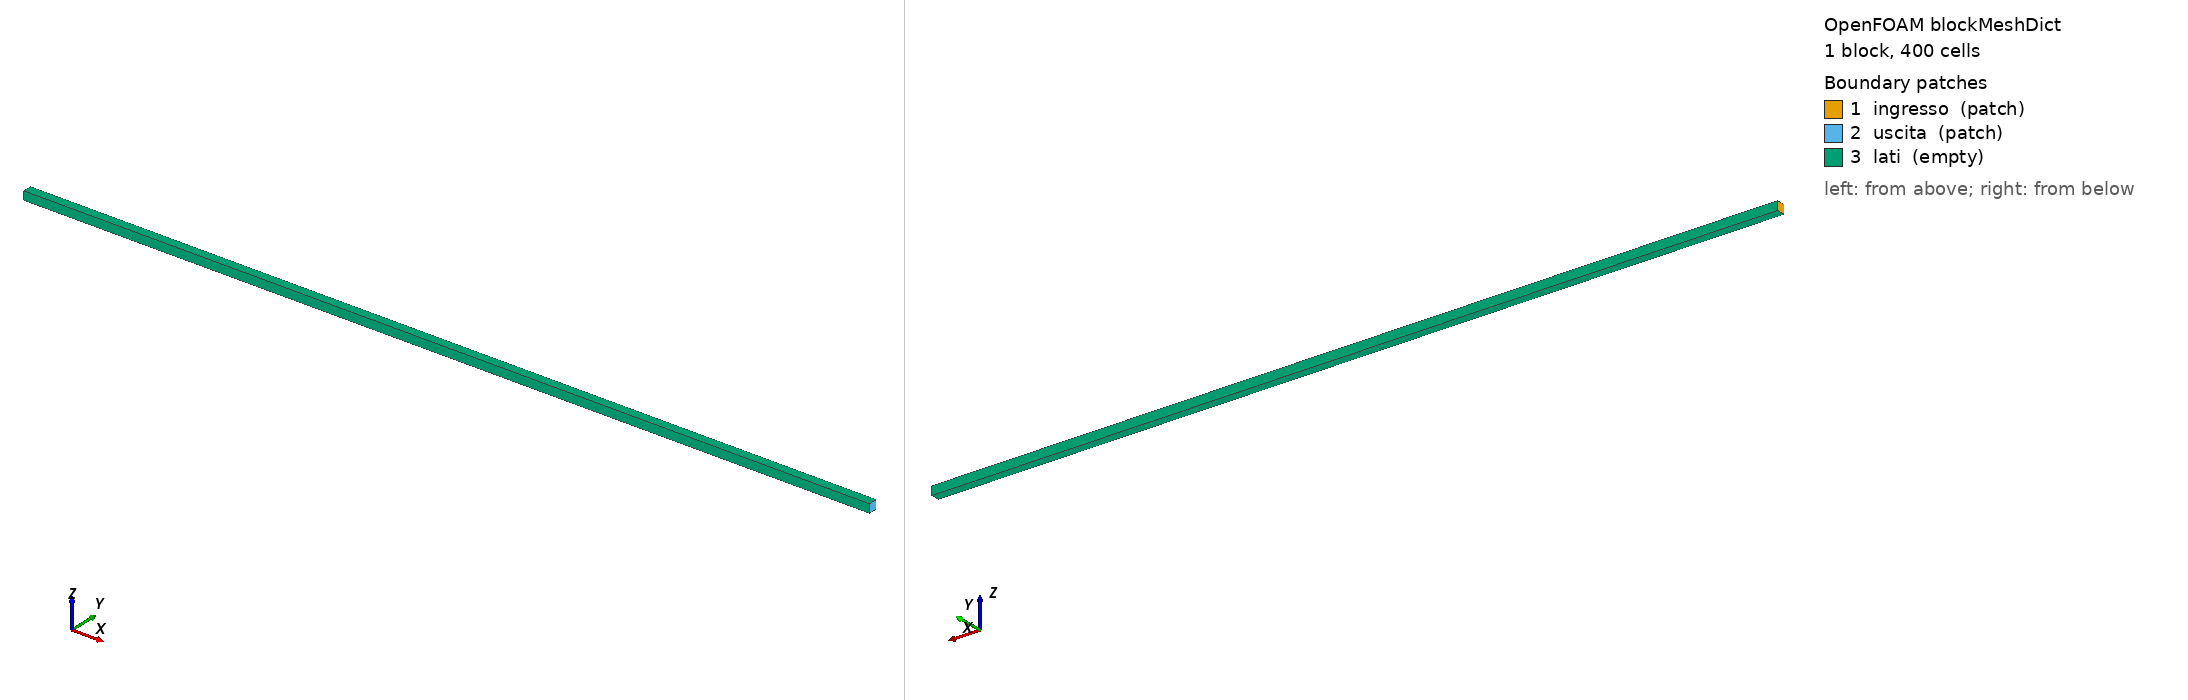

OpenFOAM case: the mesh blockMesh builds from blockMeshDict, 1 block(s), 400 cells. Boundary patches (legend numbers): 1 ingresso (patch), 2 uscita (patch), 3 lati (empty). Left view from above one corner, right view from below the opposite corner. Boundary conditions: 3 field file(s) under 0/; 3 of 3 drawn patches have an entry in a shipped field file.

=== system/blockMeshDict ===
FoamFile
{
    version     2.0;
    format      ascii;
    class       dictionary;
    object      blockMeshDict;
}
// segmento [0,10] con 400 celle
convertToMeters 1;
vertices ((0 0 0) (10 0 0) (10 0.1 0) (0 0.1 0) (0 0 0.1) (10 0 0.1) (10 0.1 0.1) (0 0.1 0.1));
blocks (hex (0 1 2 3 4 5 6 7) (400 1 1) simpleGrading (1 1 1));
edges ();
boundary
(
    ingresso { type patch; faces ((0 4 7 3)); }
    uscita   { type patch; faces ((1 2 6 5)); }
    lati     { type empty; faces ((0 1 5 4) (3 7 6 2) (0 3 2 1) (4 5 6 7)); }
);
mergePatchPairs ();


=== system/controlDict ===
FoamFile
{
    version     2.0;
    format      ascii;
    class       dictionary;
    object      controlDict;
}
application     foamRun;
solver          functions;
subSolver       incompressibleFluid;
subSolverTime   0;
startFrom       startTime;
startTime       0;
stopAt          endTime;
endTime         5;
deltaT          0.1;         // = Co * dx, sostituito dallo script
writeControl    runTime;
writeInterval   5;
writeFormat     ascii;
writePrecision  10;
timeFormat      general;
timePrecision   8;
runTimeModifiable true;
functions
{
    #includeFunc scalarTransport(s, diffusivity=none)
}


=== 0/U ===
FoamFile
{
    version     2.0;
    format      ascii;
    class       volVectorField;
    object      U;
}
dimensions      [0 1 -1 0 0 0 0];
internalField   uniform (1 0 0);
boundaryField
{
    ingresso { type fixedValue; value uniform (1 0 0); }
    uscita   { type zeroGradient; }
    lati     { type empty; }
}


=== 0/p ===
FoamFile
{
    version     2.0;
    format      ascii;
    class       volScalarField;
    object      p;
}
dimensions      [0 2 -2 0 0 0 0];
internalField   uniform 0;
boundaryField
{
    ingresso { type zeroGradient; }
    uscita   { type fixedValue; value uniform 0; }
    lati     { type empty; }
}


=== 0/s ===
FoamFile
{
    version     2.0;
    format      ascii;
    class       volScalarField;
    object      s;
}
dimensions      [0 0 0 0 0 0 0];

internalField   nonuniform List<scalar> 400
(
2.94626548162e-10
5.09953592785e-10
8.76543553793e-10
1.49623707104e-09
2.53636287215e-09
4.26978915609e-09
7.13814784292e-09
1.18508285076e-08
1.95387130359e-08
3.19909591701e-08
5.20166806076e-08
8.39928028423e-08
1.34686968881e-07
2.14483135891e-07
3.39191365482e-07
5.32697295501e-07
8.30807219176e-07
1.28677939338e-06
1.97921055967e-06
3.0231797326e-06
4.58585165129e-06
6.90812363828e-06
1.03343762252e-05
1.53529735069e-05
2.26508653832e-05
3.31864779538e-05
4.82860405042e-05
6.9769577196e-05
0.000100113963197
0.000142661663267
0.000201884965601
0.000283716595213
0.000395958405482
0.000548780233432
0.000755320756752
0.00103240106808
0.00140135941889
0.00188901190371
0.00252873848729
0.00336168648793
0.00443807425834
0.00581856629362
0.00757567744426
0.00979514861116
0.012577219777
0.0160377092754
0.0203087918854
0.0255393540034
0.0318947933622
0.039556125288
0.0487182591043
0.059587318762
0.0723769025852
0.0873032092577
0.104579001289
0.124406432864
0.146968834891
0.172421623894
0.2008825797
0.232421815277
0.267051835226
0.304718141596
0.345290890771
0.388558127512
0.43422111681
0.48189225743
0.531095991035
0.581273017873
0.631787997004
0.68194075119
0.730980821499
0.778125034061
0.822577562399
0.863551805083
0.900293261861
0.93210249236
0.958357188652
0.978532392073
0.99221793826
0.999132321096
0.999132321096
0.99221793826
0.978532392073
0.958357188652
0.93210249236
0.900293261861
0.863551805083
0.822577562399
0.778125034061
0.730980821499
0.68194075119
0.631787997004
0.581273017873
0.531095991035
0.48189225743
0.43422111681
0.388558127512
0.345290890771
0.304718141596
0.267051835226
0.232421815277
0.2008825797
0.172421623894
0.146968834891
0.124406432864
0.104579001289
0.0873032092577
0.0723769025852
0.059587318762
0.0487182591043
0.039556125288
0.0318947933622
0.0255393540034
0.0203087918854
0.0160377092754
0.012577219777
0.00979514861116
0.00757567744426
0.00581856629362
0.00443807425834
0.00336168648793
0.00252873848729
0.00188901190371
0.00140135941889
0.00103240106808
0.000755320756752
0.000548780233432
0.000395958405482
0.000283716595213
0.000201884965601
0.000142661663267
0.000100113963197
6.9769577196e-05
4.82860405042e-05
3.31864779538e-05
2.26508653832e-05
1.53529735069e-05
1.03343762252e-05
6.90812363828e-06
4.58585165129e-06
3.0231797326e-06
1.97921055967e-06
1.28677939338e-06
8.30807219176e-07
5.32697295501e-07
3.39191365482e-07
2.14483135891e-07
1.34686968881e-07
8.39928028423e-08
5.20166806076e-08
3.19909591701e-08
1.95387130359e-08
1.18508285076e-08
7.13814784292e-09
4.26978915609e-09
2.53636287215e-09
1.49623707104e-09
8.76543553793e-10
5.09953592785e-10
2.94626548162e-10
1.69042989848e-10
9.63177922565e-11
5.45004313288e-11
3.06250936567e-11
1.7089878603e-11
9.47075487176e-12
5.21211849327e-12
2.84857744351e-12
1.54605823237e-12
8.33312181241e-13
4.46039868533e-13
2.37095708965e-13
1.25157758057e-13
6.56108889777e-14
3.41568753907e-14
1.76589312052e-14
9.06639758458e-15
4.62263040548e-15
2.3406024169e-15
1.17692880669e-15
5.87701504675e-16
2.91438872801e-16
1.43523236895e-16
7.01909351582e-17
3.40897567865e-17
1.64418561048e-17
7.87520466746e-18
3.74590640479e-18
1.76944089532e-18
8.30040465216e-19
3.86675393273e-19
1.78886625961e-19
8.2185135541e-20
3.74966738104e-20
1.6989331088e-20
7.64440840305e-21
3.41582449519e-21
1.51576293145e-21
6.67960962099e-22
2.92317588469e-22
1.27040700264e-22
5.48295746547e-23
2.350016658e-23
1.00025578268e-23
4.22800280675e-24
1.77477592638e-24
7.39836677149e-25
3.06275496061e-25
1.25913620712e-25
5.14064056695e-26
2.08423090739e-26
8.39186503694e-27
3.35548433433e-27
1.3324042417e-27
5.25413060038e-28
2.0575471064e-28
8.00170942379e-29
3.09029423463e-29
1.18522540846e-29
4.51425555121e-30
1.70747909202e-30
6.41370106746e-31
2.39246779351e-31
8.86273067966e-32
3.26041640969e-32
1.19113957603e-32
4.32151778605e-33
1.55701939058e-33
5.57103393172e-34
1.9795280141e-34
6.98508293475e-35
2.44774148072e-35
8.51811687397e-36
2.94378242101e-36
1.01030356771e-36
3.44335763449e-37
1.16545750555e-37
3.91737205076e-38
1.30760708157e-38
4.33454756946e-39
1.42690266519e-39
4.66475663286e-40
1.51442475049e-40
4.88259242165e-41
1.56328194753e-41
4.97059317219e-42
1.56950676213e-42
4.92155371568e-43
1.53258769373e-43
4.73949974799e-44
1.45553864692e-44
4.43914206503e-45
1.34449258914e-45
4.0439134095e-46
1.20789545936e-46
3.58295138761e-47
1.05544728985e-47
3.08756598945e-48
8.96974328799e-49
2.58778293935e-49
7.41412225355e-50
2.10948143041e-50
5.9604045352e-51
1.67247576139e-51
4.66045151787e-52
1.28967482566e-52
3.54418608988e-53
9.67245854459e-54
2.62144833885e-54
7.05553248784e-55
1.88582919358e-55
5.00563270207e-56
1.31947045472e-56
3.45401665155e-57
8.97910913048e-58
2.31806782532e-58
5.94296392767e-59
1.51308775093e-59
3.82568495361e-60
9.60590652826e-61
2.39525401013e-61
5.93128594368e-62
1.4585798628e-62
3.5620140754e-63
8.63863481432e-64
2.08055243379e-64
4.97618229223e-65
1.18194689402e-65
2.78794185605e-66
6.53060665489e-67
1.51917360848e-67
3.50950086476e-68
8.0513251627e-69
1.8343130059e-69
4.1501480553e-70
9.32476297542e-71
2.08063585605e-71
4.61039803796e-72
1.01452985352e-72
2.21704907541e-73
4.81138209922e-74
1.03692765113e-74
2.21927504371e-75
4.71691303463e-76
9.95608682148e-77
2.08690916925e-77
4.34412672025e-78
8.98018925843e-79
1.84353997787e-79
3.75840603074e-80
7.60919824063e-81
1.52988281907e-81
3.05465032299e-82
6.05687907291e-83
1.19267020476e-83
2.33225430217e-84
4.5291374619e-85
8.73452248528e-86
1.67281108795e-86
3.18154958269e-87
6.00917095389e-88
1.12713124501e-88
2.09951259656e-89
3.88370779235e-90
7.13442003034e-91
1.30153205389e-91
2.35795291384e-92
4.24228122127e-93
7.57962722146e-94
1.34486999791e-94
2.36971888558e-95
4.14665038369e-96
7.20579789284e-97
1.2435143453e-97
2.13109881977e-98
3.62694060433e-99
6.13001256318e-100
1.02888385338e-100
1.71496556811e-101
2.83875900156e-102
4.66644025428e-103
7.61775430646e-104
1.23495825931e-104
1.9882072941e-105
3.17874077335e-106
5.04699214185e-107
7.95782181545e-108
1.24606259326e-108
1.93762430257e-109
2.99214994388e-110
4.58861055439e-111
6.98816438109e-112
1.05688830167e-112
1.58737353577e-113
2.36762679543e-114
3.50696493345e-115
5.15862152982e-116
7.53563709781e-117
1.09317666008e-117
1.57487029695e-118
2.25311469153e-119
3.20114888008e-120
4.51660917619e-121
6.32853546516e-122
8.80598598713e-123
1.21684938777e-123
1.66985873205e-124
2.27565646927e-125
3.07976612818e-126
4.13916596679e-127
5.52448767363e-128
7.32243024832e-129
9.63834669481e-130
1.25989371849e-130
1.63549546204e-131
2.10837977889e-132
2.69918348052e-133
3.43162670114e-134
4.33263132695e-135
5.4323469423e-136
6.76405808222e-137
8.36394606585e-138
1.02706796912e-138
1.25248119173e-139
1.51679646078e-140
1.82417906166e-141
2.17867119984e-142
2.58404447678e-143
3.04363340958e-144
3.56015385602e-145
4.13551173235e-146
4.77060889598e-147
5.46515440265e-148
6.21749042144e-149
7.02444278738e-150
7.88120638382e-151
8.78127518959e-152
9.71642584276e-153
1.06767619447e-153
1.1650824081e-154
);

boundaryField
{
    ingresso { type fixedValue; value uniform 0; }
    uscita { type zeroGradient; }
    lati { type empty; }
}
